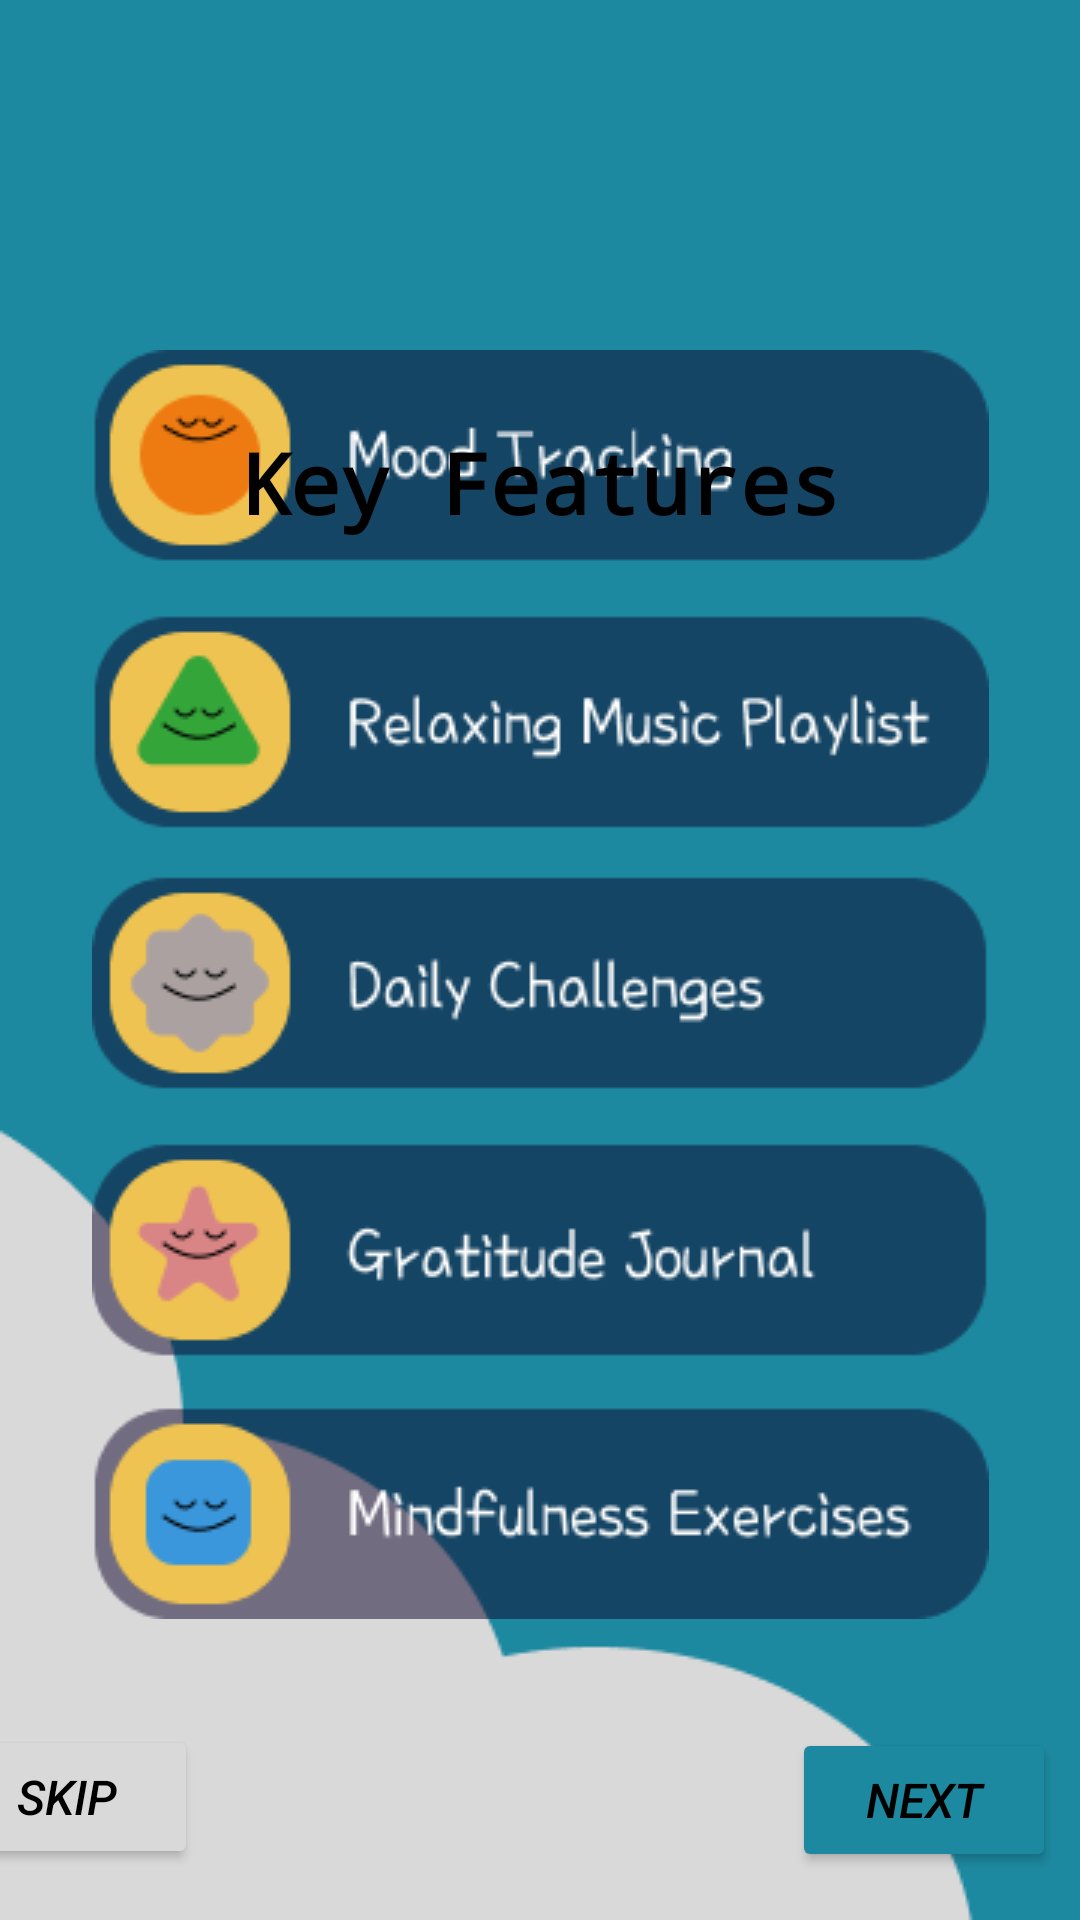

This screen was rendered from an Android layout file. Write that file and the resources it references.
<!-- AndroidManifest.xml: application theme Theme.MadLabExam2 -->
<!-- res/layout/activity_onboard_screen2.xml -->
<?xml version="1.0" encoding="utf-8"?>
<androidx.constraintlayout.widget.ConstraintLayout xmlns:android="http://schemas.android.com/apk/res/android"
    xmlns:app="http://schemas.android.com/apk/res-auto"
    xmlns:tools="http://schemas.android.com/tools"
    android:layout_width="match_parent"
    android:layout_height="match_parent"
    android:background="@color/bgColorLight"
    android:textAlignment="center"
    tools:context=".OnboardScreen2Activity">

    <ImageView
        android:id="@+id/imageView7"
        android:layout_width="wrap_content"
        android:layout_height="wrap_content"
        android:scaleType="fitXY"
        app:layout_constraintBottom_toBottomOf="parent"
        app:layout_constraintStart_toStartOf="parent"
        app:srcCompat="@drawable/cloud_3" />

    <ImageView
        android:id="@+id/imageView8"
        android:layout_width="wrap_content"
        android:layout_height="wrap_content"
        android:layout_marginTop="16dp"
        app:layout_constraintBottom_toBottomOf="parent"
        app:layout_constraintEnd_toEndOf="parent"
        app:layout_constraintHorizontal_bias="0.5"
        app:layout_constraintStart_toStartOf="parent"
        app:layout_constraintTop_toTopOf="parent"
        app:srcCompat="@drawable/key_features" />

    <ImageView
        android:id="@+id/imageView10"
        android:layout_width="wrap_content"
        android:layout_height="wrap_content"
        android:layout_marginBottom="676dp"
        android:scaleType="fitXY"
        app:layout_constraintBottom_toBottomOf="parent"
        app:layout_constraintEnd_toEndOf="parent"
        app:layout_constraintTop_toTopOf="parent"
        app:layout_constraintVertical_bias="1.0"
        app:srcCompat="@drawable/cloud_set_1" />

    <TextView
        android:id="@+id/textView5"
        android:layout_width="wrap_content"
        android:layout_height="wrap_content"
        android:layout_marginTop="142dp"
        android:fontFamily="monospace"
        android:text="@string/onboard2Title"
        android:textColor="@color/black"
        android:textSize="28sp"
        android:textStyle="bold"
        app:layout_constraintEnd_toEndOf="parent"
        app:layout_constraintStart_toStartOf="parent"
        app:layout_constraintTop_toTopOf="parent" />

    <Button
        android:id="@+id/btn2Skip"
        android:layout_width="wrap_content"
        android:layout_height="wrap_content"
        android:layout_marginEnd="220dp"
        android:layout_marginBottom="17dp"
        android:backgroundTint="@color/sky"
        android:text="@string/btn2Skip"
        android:textColor="@color/black"
        android:textSize="16sp"
        android:textStyle="italic"
        app:layout_constraintBottom_toBottomOf="parent"
        app:layout_constraintEnd_toStartOf="@+id/btn2Next"
        app:layout_constraintStart_toStartOf="parent" />

    <Button
        android:id="@+id/btn2Next"
        android:layout_width="wrap_content"
        android:layout_height="wrap_content"
        android:layout_marginEnd="8dp"
        android:layout_marginBottom="16dp"
        android:backgroundTint="@color/bgColorLight"
        android:text="@string/btn2Next"
        android:textColor="@color/black"
        android:textSize="16sp"
        android:textStyle="italic"
        app:layout_constraintBottom_toBottomOf="parent"
        app:layout_constraintEnd_toEndOf="parent" />
</androidx.constraintlayout.widget.ConstraintLayout>
<!-- resources referenced by this layout -->
<resources>
  <color name="bgColorLight">#1D89A0</color>
  <color name="black">#FF000000</color>
  <color name="sky">#D9D9D9</color>
  <!-- drawable cloud_3: png bitmap (drawable, 3067 bytes) -->
  <!-- drawable cloud_set_1: png bitmap (drawable, 3422 bytes) -->
  <!-- drawable key_features: png bitmap (drawable, 31886 bytes) -->
  <string name="btn2Next">Next</string>
  <string name="btn2Skip">Skip</string>
  <string name="onboard2Title">Key Features</string>
  <style name="Theme.MadLabExam2" parent="Base.Theme.MadLabExam2" />
  <style name="Base.Theme.MadLabExam2" parent="Theme.Material3.DayNight.NoActionBar">
          
          
      </style>
</resources>
